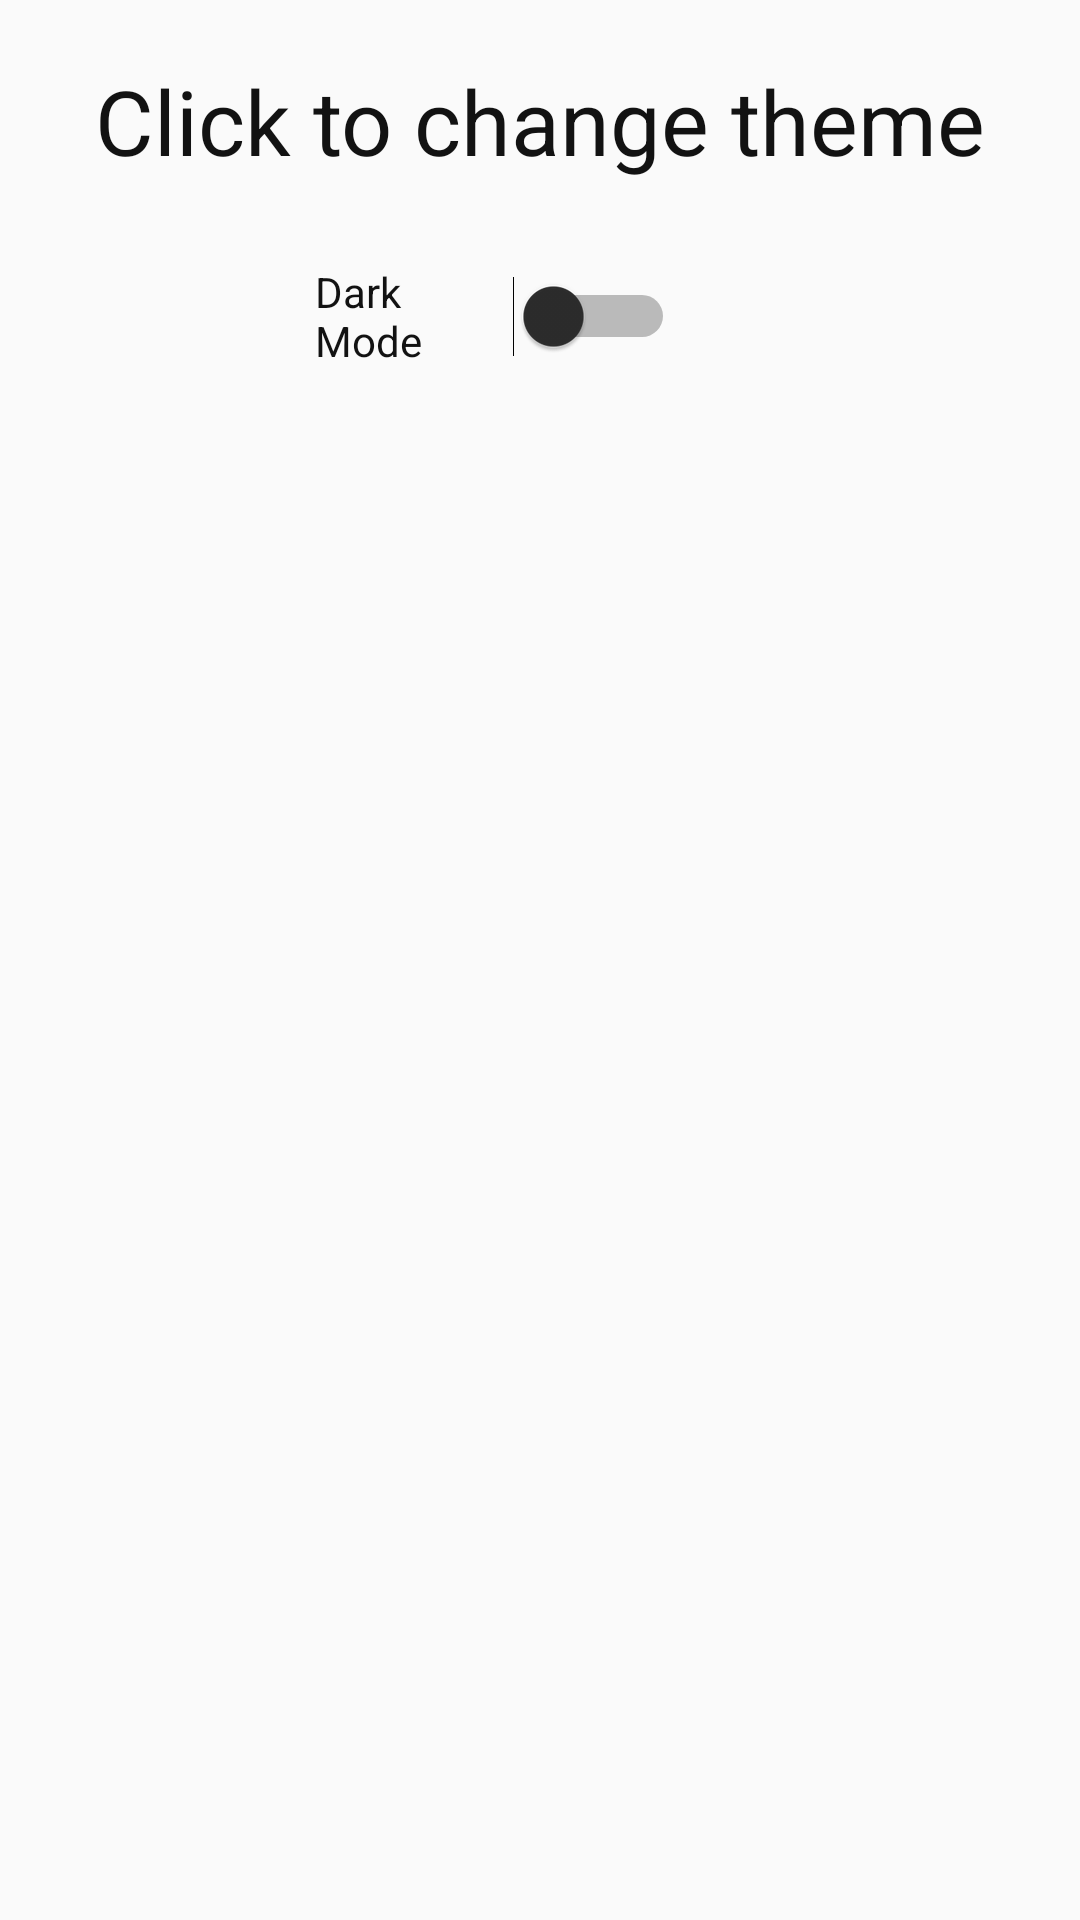

Produce the Android XML layout that renders to this screen, including the resource entries it uses.
<!-- AndroidManifest.xml: application theme AppTheme -->
<!-- res/layout/add_reminder.xml -->
<?xml version="1.0" encoding="utf-8"?>
<LinearLayout xmlns:android="http://schemas.android.com/apk/res/android"
    xmlns:tools="http://schemas.android.com/tools"
    android:layout_width="match_parent"
    android:layout_height="match_parent"
    android:background="?attr/backgroundColor"
    android:orientation="vertical">

    <TextView
        android:id="@+id/themeChanger"
        android:layout_width="match_parent"
        android:layout_height="wrap_content"
        android:layout_margin="20dp"
        android:gravity="center"
        android:text="Click to change theme"
        android:textColor="?attr/primaryTextColor"
        android:textSize="30sp" />

    <Switch
        android:id="@+id/themeSwitch"
        android:layout_width="150dp"
        android:layout_height="50dp"
        android:layout_gravity="center"
        android:paddingEnd="30dp"
        android:text="@string/dark_mode"
        android:textColor="?attr/primaryTextColor"
        android:thumbTint="?attr/tabSelectedColor"
        tools:ignore="RtlSymmetry" />

</LinearLayout>
<!-- resources referenced by this layout -->
<resources>
  <string name="dark_mode">Dark Mode</string>
  <style name="AppTheme" parent="Theme.AppCompat.Light.NoActionBar">
  
          <item name="backgroundColor">#FAFAFA</item>
          <item name="cardBackgroundColor">@color/colorAccent</item>
          <item name="tabSelectedColor">@color/colorGray</item>
          <item name="accentColor">@color/colorAccent</item>
  
          <item name="primaryColor">#29B6F6</item>
          <item name="primaryDarkColor">#1976D2</item>
  
          <item name="primaryTextColor">@color/colorPrimText</item>
          <item name="secTextColor">@color/colorSecText</item>
  
          <item name="android:statusBarColor">#29B6F6</item>
      </style>
  <color name="colorAccent">#B3E5FC</color>
  <color name="colorGray">#2c2c2c</color>
  <color name="colorPrimText">#121212</color>
  <color name="colorSecText">#777</color>
</resources>
